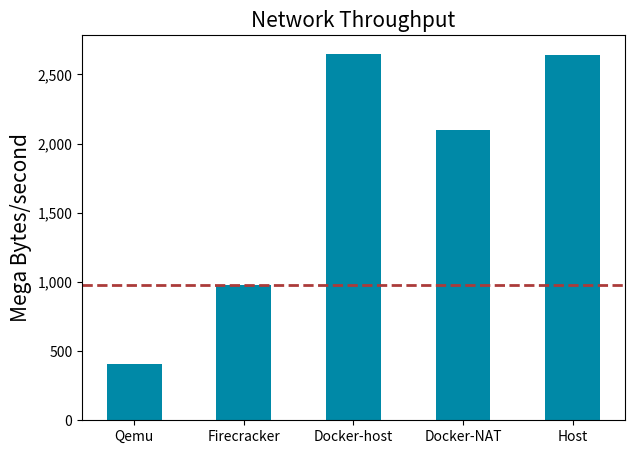

The matplotlib source for this figure:
#%%
import numpy as np
import matplotlib.pyplot as plt
import matplotlib.ticker as mlt

qemu_tp=409

fc_tp=980

docker_tp=2650
docker_NAT_tp=2100

host_tp=2640




lables=['Qemu','Firecracker','Docker-host','Docker-NAT','Host']

plt.figure(figsize=(7,5))

plt.bar(lables,[qemu_tp,fc_tp,docker_tp,docker_NAT_tp,host_tp],color='#0089A7',width=0.5)
plt.gca().yaxis.set_major_formatter(
    mlt.FuncFormatter(lambda x, p: format(int(x), ',')))
plt.axhline(fc_tp, ls='--', color='#AB3B3A',linewidth=2.0)

plt.title('Network Throughput',fontsize=15)

plt.ylabel('Mega Bytes/second',fontsize=15)
plt.savefig('NetworkThroughput')
# %%
